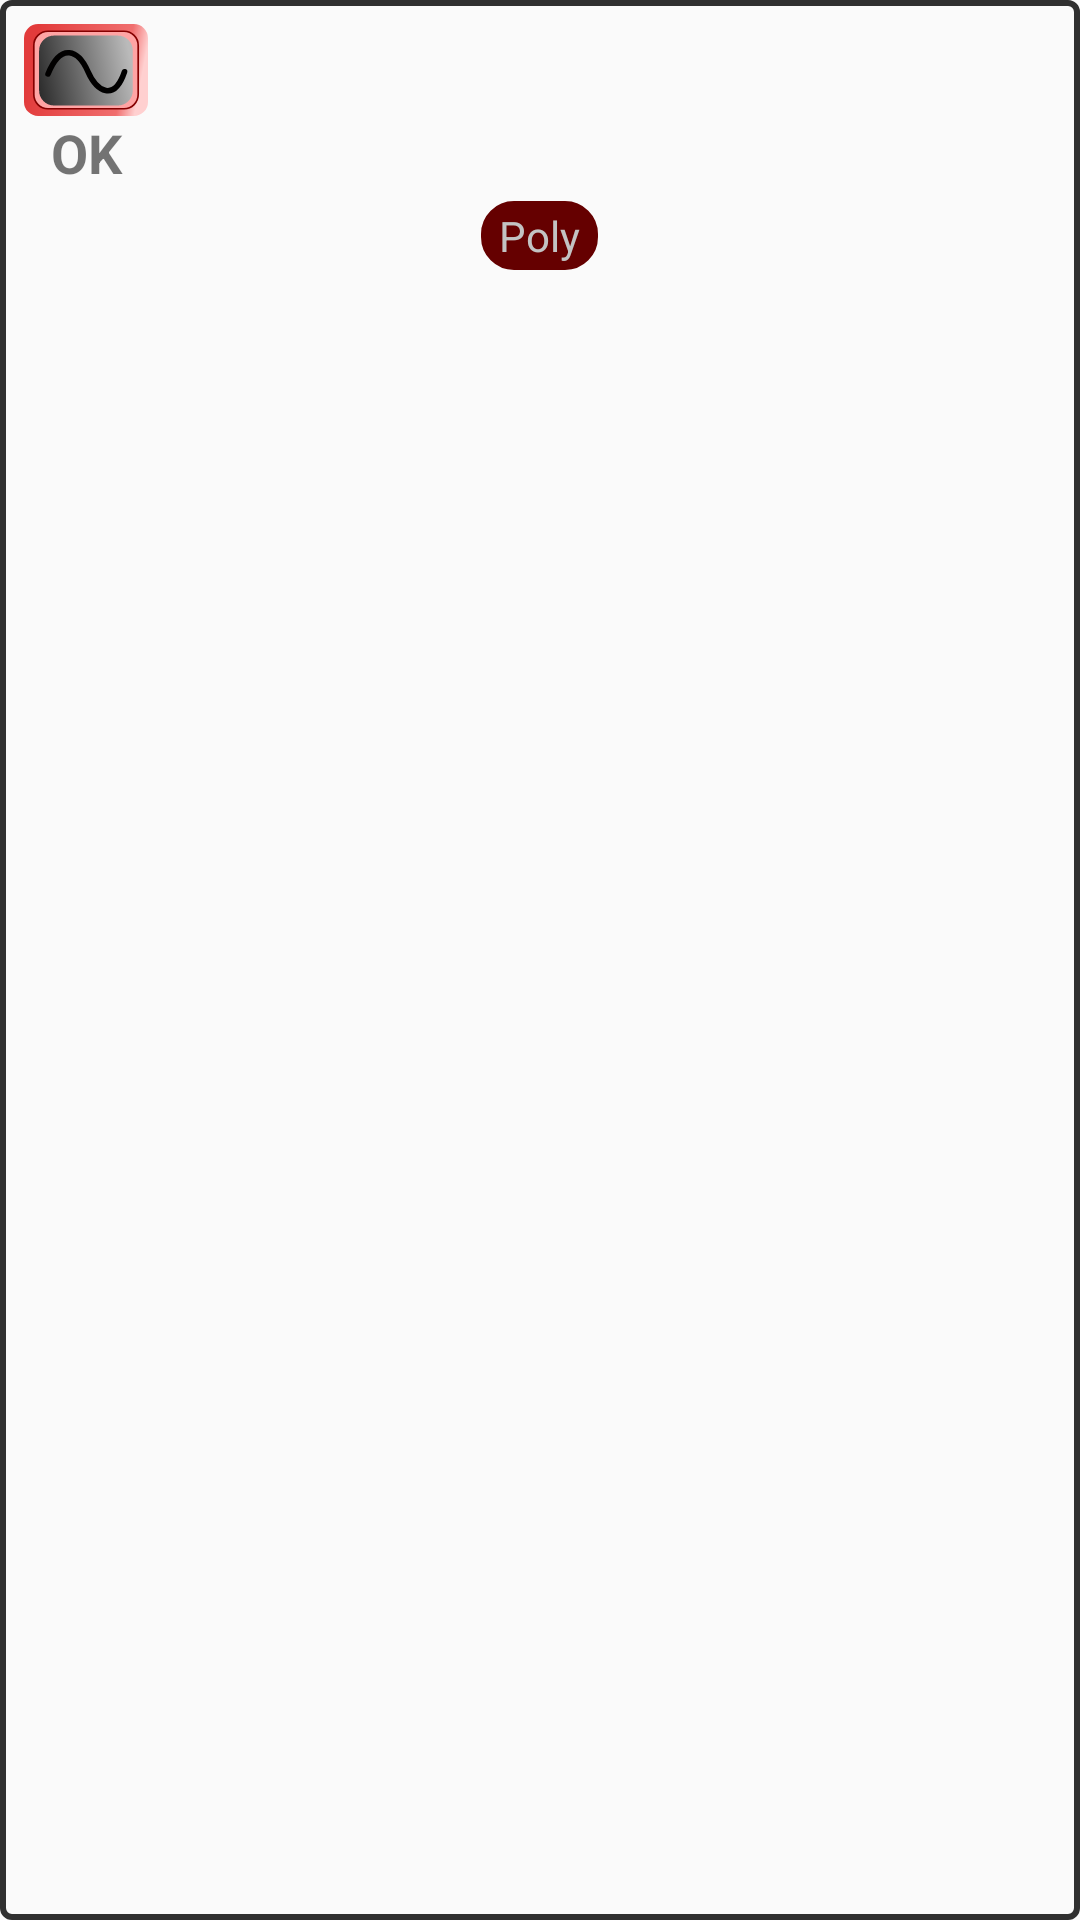

This screen was rendered from an Android layout file. Write that file and the resources it references.
<!-- AndroidManifest.xml: application theme Theme.TouchSampleSynth -->
<!-- res/layout/instrument_chip.xml -->
<?xml version="1.0" encoding="utf-8"?>
<LinearLayout xmlns:android="http://schemas.android.com/apk/res/android"
    xmlns:app="http://schemas.android.com/apk/res-auto"
    android:layout_width="wrap_content"
    android:layout_height="wrap_content"
    android:padding="4dp"
    android:layout_marginTop="8dp"
    android:layout_marginStart="34dp"
    android:background="@drawable/instrument_chip_bg"
    android:orientation="vertical">

    <TextView
        android:id="@+id/instrument_chip_name"
        android:padding="4dp"
        android:layout_width="wrap_content"
        android:layout_height="wrap_content"
        android:text="@android:string/yes"
        android:textSize="18sp"
        android:textAlignment="center"
        android:textStyle="bold"
        app:drawableTopCompat="@drawable/sinemonosynth" />


    <TextView
        android:id="@+id/instrument_chip_monopoly"
        android:layout_width="wrap_content"
        android:layout_height="wrap_content"
        android:layout_gravity="center_horizontal"
        android:background="@drawable/rounded_corner"
        android:buttonTint="#673AB7"
        android:checked="true"
        android:clickable="false"
        android:paddingLeft="6dp"
        android:paddingTop="2dp"
        android:paddingRight="6dp"
        android:paddingBottom="2dp"
        android:text="@string/polyphonic"
        android:textAlignment="center"
        android:textColor="@color/light_grey"
        android:textStyle="normal"
        app:checkedIconTint="#C60000"
        app:chipBackgroundColor="#983535"
        app:chipCornerRadius="12dp"
        app:closeIconEnabled="true" />

</LinearLayout>
<!-- resources referenced by this layout -->
<resources>
  <color name="light_grey">#C3C3C3</color>
  <!-- drawable instrument_chip_bg (drawable) -->
  <?xml version="1.0" encoding="utf-8"?>
  <shape xmlns:android="http://schemas.android.com/apk/res/android">
  
      <stroke
          android:width="2dp"
          android:color="@color/dark_gray"
          />
      <corners android:radius="3dp" />
  </shape>
  <!-- drawable rounded_corner (drawable) -->
  <?xml version="1.0" encoding="utf-8"?>
  <shape
      xmlns:android="http://schemas.android.com/apk/res/android"
      android:shape="rectangle">
  
      <corners
          android:radius="10dp" />
      <stroke
          android:width="2dp"
          android:color="#650000" />
      <solid
          android:color="#650000" />
  
  </shape>
  <!-- drawable sinemonosynth: vector/xml drawable (drawable, 2239 chars, omitted) -->
  <string name="polyphonic">Poly</string>
  <style name="Theme.TouchSampleSynth" parent="Theme.AppCompat.DayNight.NoActionBar">
  
          
          <item name="colorPrimary">@color/darkeryellow</item>
          <item name="colorPrimaryVariant">@color/darkyellow</item>
          <item name="colorOnPrimary">@color/black</item>
  
          <item name="titleTextColor">@android:color/black</item>
          
          <item name="colorSecondary">@color/red_light</item>
          <item name="colorSecondaryVariant">@color/red_dark</item>
          <item name="colorOnSecondary">@color/white</item>
          
          <item name="android:statusBarColor">?attr/colorPrimaryVariant</item>
  
          
          <item name="touchElementTouchedColor">@color/light_red</item>
          <item name="touchElementColor">@color/light_green</item>
          <item name="touchElementLine">@color/black</item>
          <item name="touchElementEditDot">@color/black</item>
          <item name="touchElementEditBoxBgColor">@color/white</item>
          <item name="touchElementEditTextColor">@color/black</item>
          <item name="instrumentBackgroundColor">@color/very_light_gray</item>
          <item name="instrumentPageTitleTextColor">@color/red_dark</item>
          <item name="sliderDrawable">@drawable/slider_dark</item>
          <item name="sceneEditBackgroundColor">@color/very_light_gray</item>
          <item name="touchElementLinkColor">@color/vu_meter_green</item>
          <item name="touchElementLinkSize">8.0</item>
      </style>
  <color name="dark_gray">#303030</color>
  <color name="darkeryellow">#CFA936</color>
  <color name="darkyellow">#A18328</color>
  <color name="black">#FF000000</color>
  <color name="red_light">#FB6565</color>
  <color name="red_dark">#550000</color>
  <color name="white">#FFFFFFFF</color>
  <color name="light_red">#EA8476</color>
  <color name="light_green">#B4EA76</color>
  <color name="very_light_gray">#DCDCDC</color>
  <!-- drawable slider_dark: vector/xml drawable (drawable, 5657 chars, omitted) -->
  <color name="vu_meter_green">#006E00</color>
</resources>
